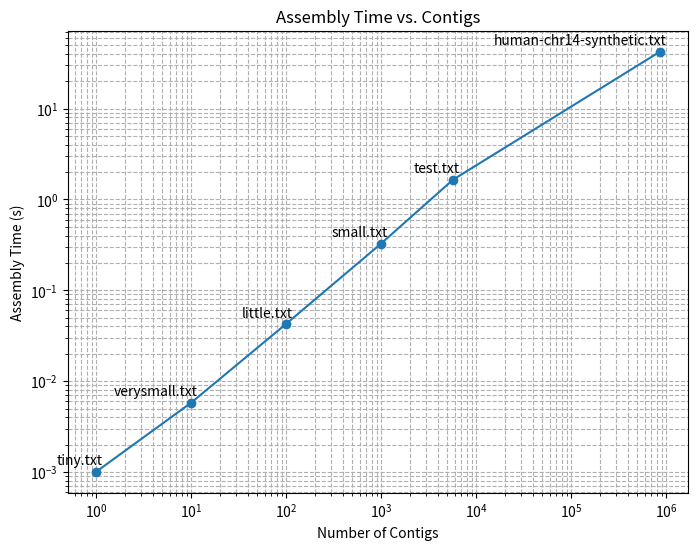

Recreate this plot in Python.
import matplotlib.pyplot as plt

# Data mapping filenames to contigs and assembly times
file_data = {
    "human-chr14-synthetic.txt": (860329, 42.117088),
    "test.txt": (5736, 1.648523),
    "small.txt": (1000, 0.326189),
    "little.txt": (100, 0.042616),
    "verysmall.txt": (10, 0.005782),
    "tiny.txt": (1, 0.001006),
}

# Extract contigs and times
contigs = [data[0] for data in file_data.values()]
assembly_times = [data[1] for data in file_data.values()]
file_names = list(file_data.keys())

# Create log-log plot
plt.figure(figsize=(8, 6))
plt.loglog(contigs, assembly_times, marker='o', linestyle='-', label="Assembly Time")

# Annotate each point with the file name
for i, filename in enumerate(file_names):
    plt.annotate(filename, (contigs[i], assembly_times[i]), textcoords="offset points", xytext=(5,5), ha='right')

# Labels, legend, and grid
plt.xlabel('Number of Contigs')
plt.ylabel('Assembly Time (s)')
plt.title('Assembly Time vs. Contigs')
plt.grid(True, which="both", linestyle="--")

# Save plot as PNG
plt.savefig("assembly_time_vs_contigs.png", dpi=300)
plt.show()
